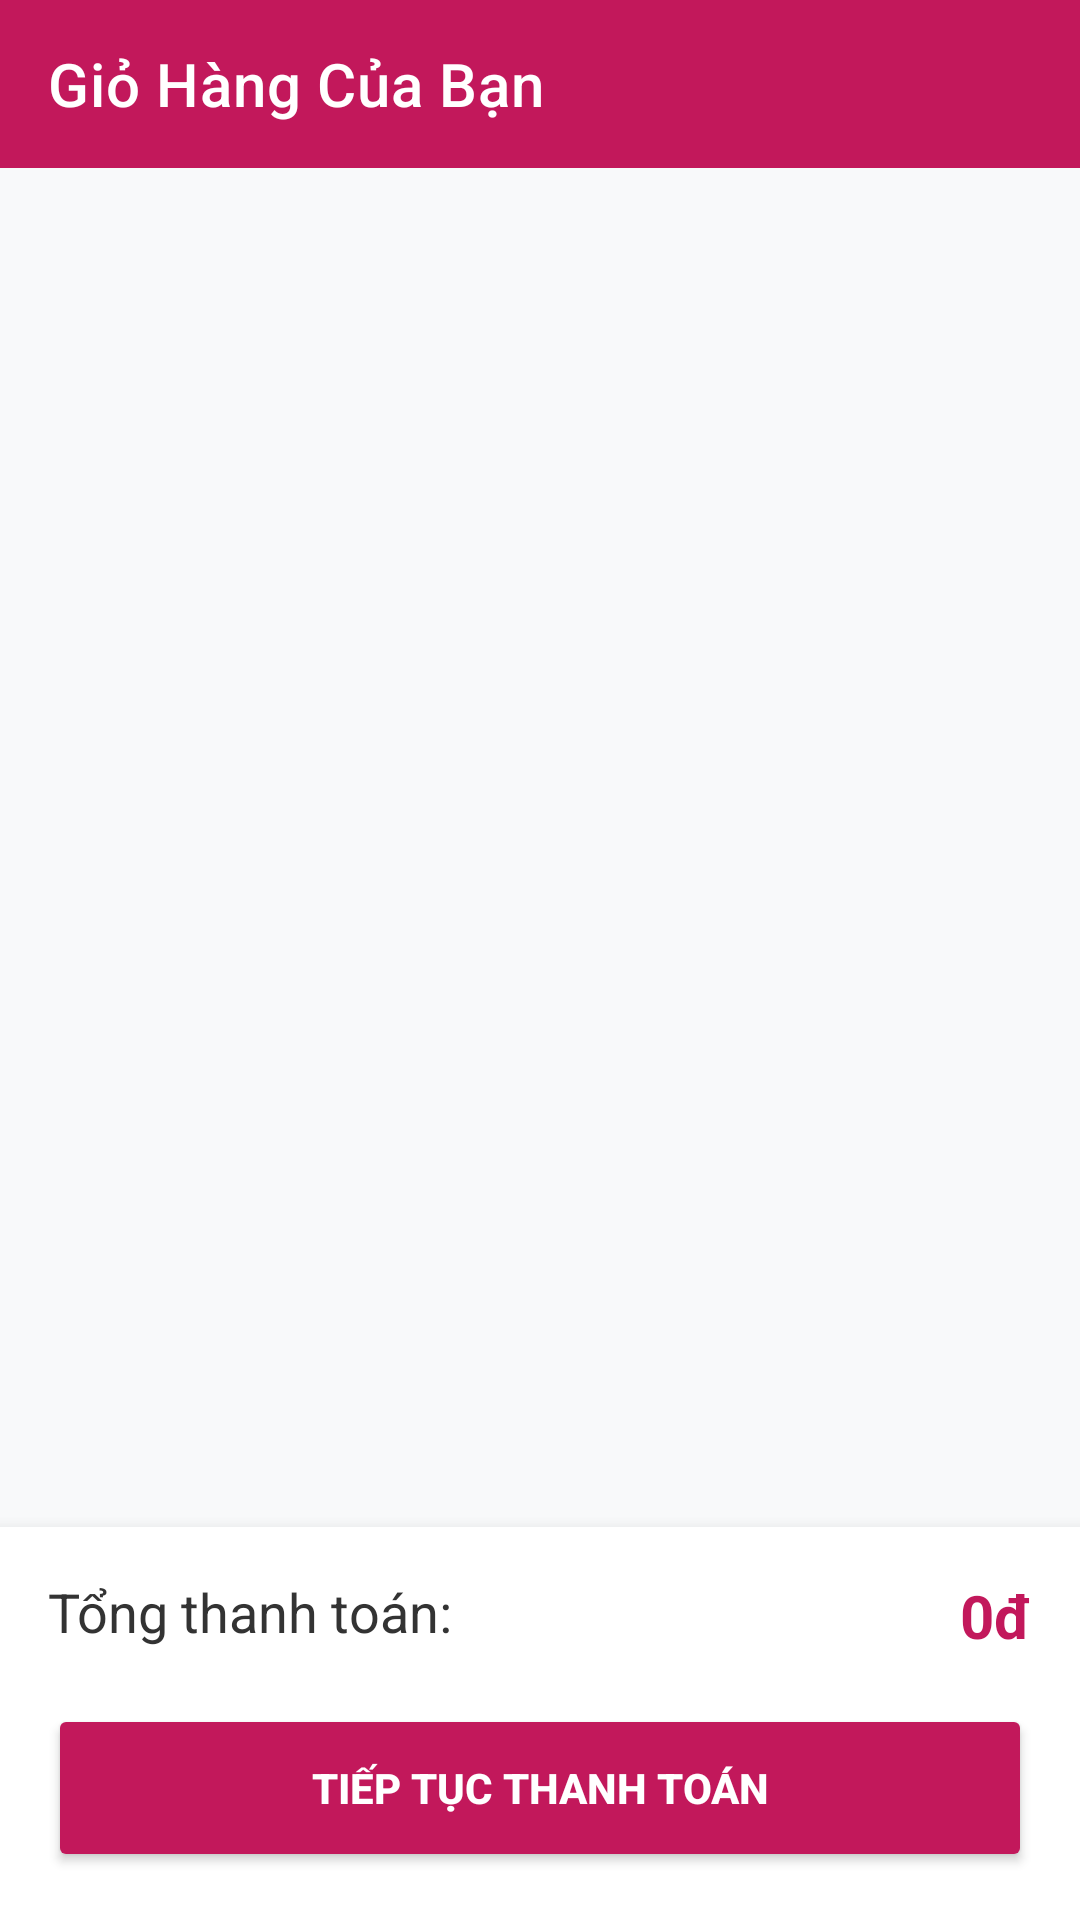

Produce the Android XML layout that renders to this screen, including the resource entries it uses.
<!-- AndroidManifest.xml: application theme Theme.HoTrungNhat_2122110432 -->
<!-- res/layout/activity_cart.xml -->
<?xml version="1.0" encoding="utf-8"?>
<androidx.constraintlayout.widget.ConstraintLayout xmlns:android="http://schemas.android.com/apk/res/android"
    xmlns:app="http://schemas.android.com/apk/res-auto"
    xmlns:tools="http://schemas.android.com/tools"
    android:id="@+id/main"
    android:layout_width="match_parent"
    android:layout_height="match_parent"
    android:background="#F8F9FA"
    tools:context=".CartActivity">

    <androidx.appcompat.widget.Toolbar
        android:id="@+id/toolbarCart"
        android:layout_width="match_parent"
        android:layout_height="?attr/actionBarSize"
        android:background="#C2185B"
        app:layout_constraintTop_toTopOf="parent"
        app:title="Giỏ Hàng Của Bạn"
        app:titleTextColor="#FFFFFF" />

    <ScrollView
        android:layout_width="match_parent"
        android:layout_height="0dp"
        app:layout_constraintBottom_toTopOf="@+id/bottomSummary"
        app:layout_constraintTop_toBottomOf="@id/toolbarCart">

        <LinearLayout
            android:id="@+id/lnCartContainer"
            android:layout_width="match_parent"
            android:layout_height="wrap_content"
            android:orientation="vertical"
            android:padding="8dp" />
    </ScrollView>

    <LinearLayout
        android:id="@+id/bottomSummary"
        android:layout_width="match_parent"
        android:layout_height="wrap_content"
        android:background="#FFFFFF"
        android:elevation="8dp"
        android:orientation="vertical"
        android:padding="16dp"
        app:layout_constraintBottom_toBottomOf="parent">

        <RelativeLayout
            android:layout_width="match_parent"
            android:layout_height="wrap_content">

            <TextView
                android:layout_width="wrap_content"
                android:layout_height="wrap_content"
                android:text="Tổng thanh toán:"
                android:textColor="#333333"
                android:textSize="18sp" />

            <TextView
                android:id="@+id/tvTotalPrice"
                android:layout_width="wrap_content"
                android:layout_height="wrap_content"
                android:layout_alignParentEnd="true"
                android:text="0đ"
                android:textColor="#C2185B"
                android:textSize="20sp"
                android:textStyle="bold" />
        </RelativeLayout>

        <Button
            android:id="@+id/btnCheckout"
            android:layout_width="match_parent"
            android:layout_height="56dp"
            android:layout_marginTop="16dp"
            android:backgroundTint="#C2185B"
            android:text="TIẾP TỤC THANH TOÁN"
            android:textColor="#FFFFFF"
            android:textStyle="bold" />
    </LinearLayout>

</androidx.constraintlayout.widget.ConstraintLayout>
<!-- resources referenced by this layout -->
<resources>
  <style name="Theme.HoTrungNhat_2122110432" parent="Theme.MaterialComponents.DayNight.NoActionBar">
          
          <item name="colorPrimary">@color/primary</item>
          <item name="colorPrimaryVariant">@color/primary_dark</item>
          <item name="colorOnPrimary">@color/white</item>
          
          <item name="colorSecondary">@color/accent</item>
          <item name="colorSecondaryVariant">@color/accent</item>
          <item name="colorOnSecondary">@color/black</item>
          
          <item name="android:statusBarColor">?attr/colorPrimaryVariant</item>
          
      </style>
  <color name="primary">#FF6B6B</color>
  <color name="primary_dark">#EE5253</color>
  <color name="white">#FFFFFF</color>
  <color name="accent">#FF9F43</color>
  <color name="black">#000000</color>
</resources>
